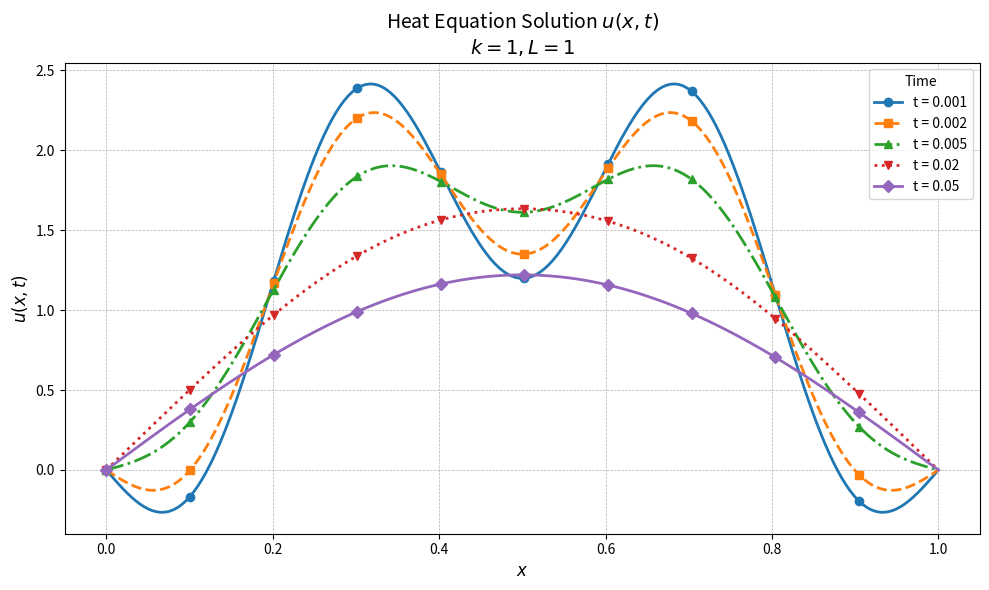

Reproduce this figure in Python.
import numpy as np
import matplotlib.pyplot as plt

def u(x, t, L=1, k=1):
    return (2 * np.sin(np.pi * x / L) * np.exp(-(np.pi/L)**2 * k * t) - 
            np.sin(5 * np.pi * x / L) * np.exp(-(5*np.pi/L)**2 * k * t))

# Parameters
L = 1
k = 1
times = [0.001, 0.002, 0.005, 0.02, 0.05]

# Create plot
plt.figure(figsize=(10, 6))

# Line styles and markers for B/W distinguishability
line_styles = ['-', '--', '-.', ':', '-']
markers = ['o', 's', '^', 'v', 'D']

# Plot for each time point
x = np.linspace(0, L, 200)
for i, t in enumerate(times):
    plt.plot(x, u(x, t), 
             label=f't = {t}', 
             linestyle=line_styles[i], 
             marker=markers[i], 
             markevery=20,  # Reduce marker density
             linewidth=2, 
             markersize=6)

plt.title('Heat Equation Solution $u(x,t)$\n$k=1, L=1$', fontsize=14)
plt.xlabel('$x$', fontsize=12)
plt.ylabel('$u(x,t)$', fontsize=12)
plt.legend(title='Time', loc='best')
plt.grid(True, linestyle='--', linewidth=0.5)

# Ensure B/W friendly
plt.gray()

plt.tight_layout()
plt.savefig('heat_equation_solution.png', dpi=300, bbox_inches='tight')
plt.show()